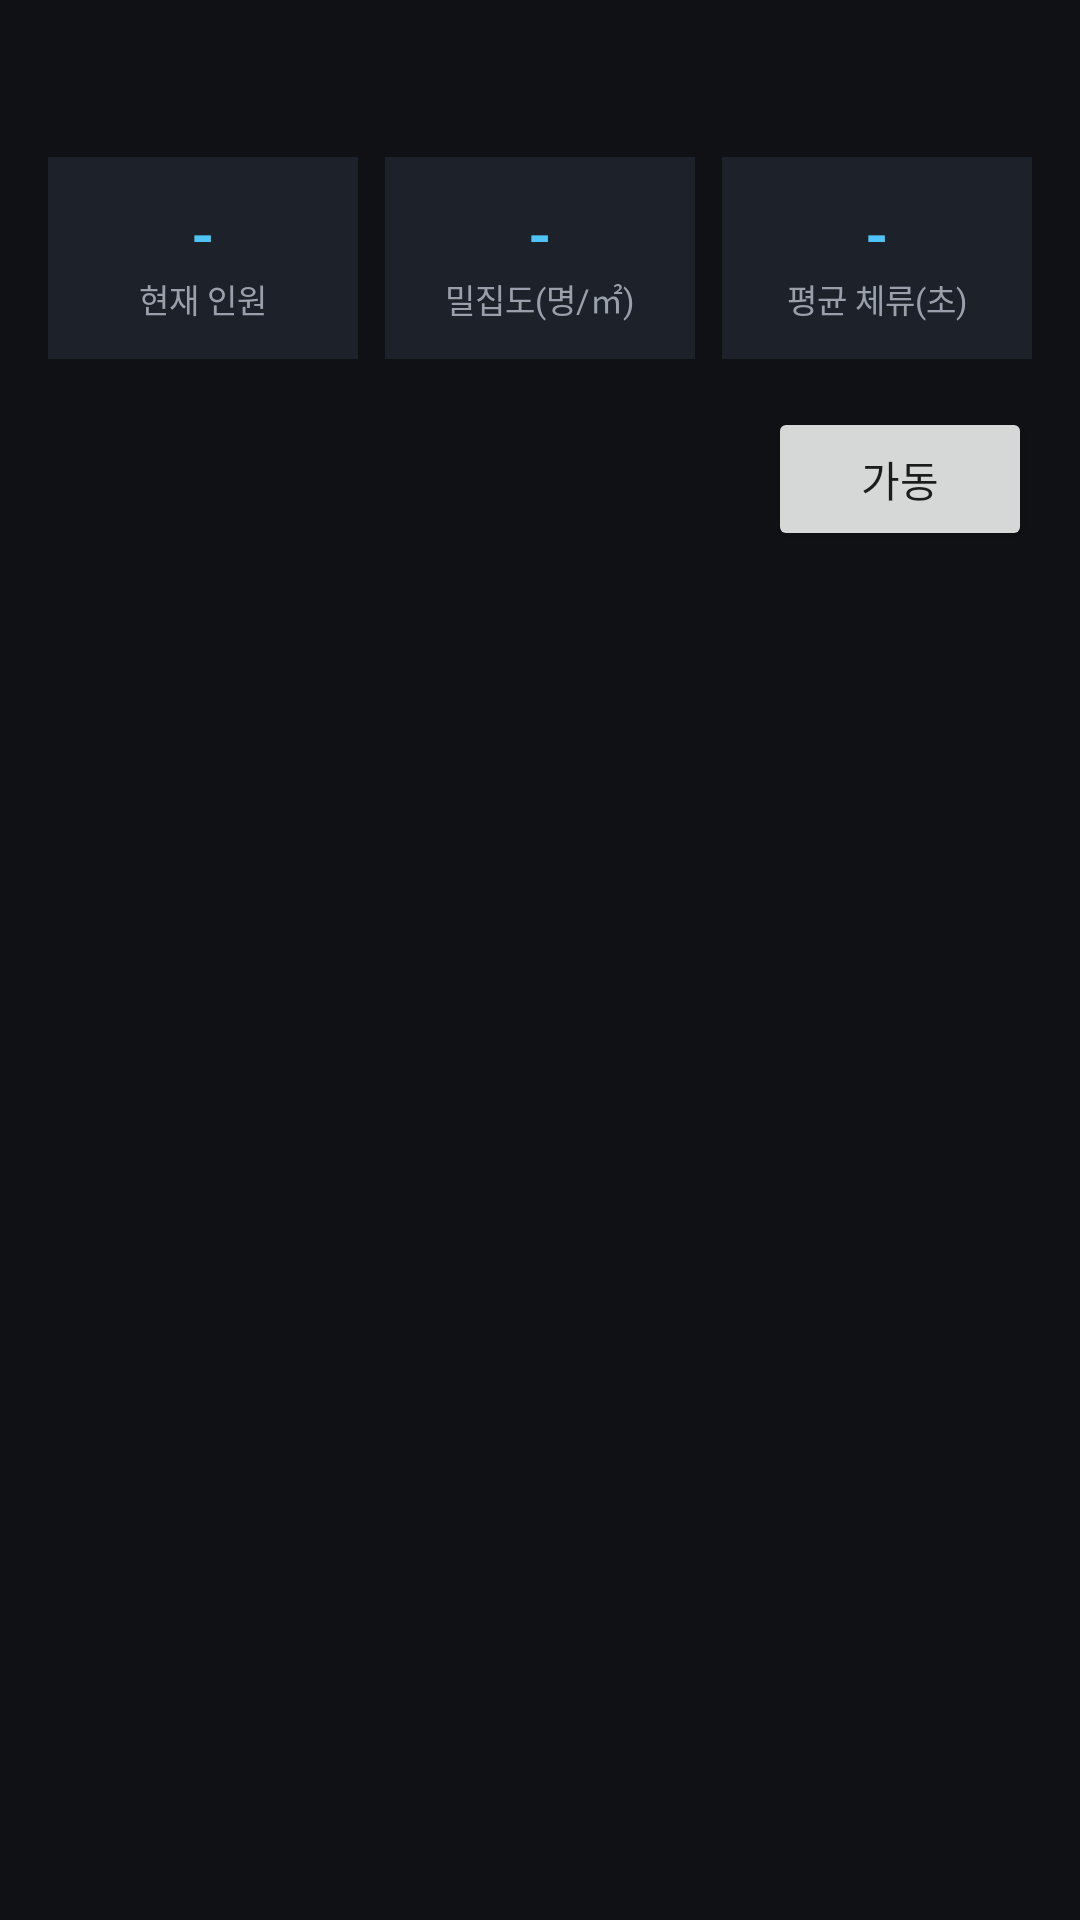

This screen was rendered from an Android layout file. Write that file and the resources it references.
<!-- AndroidManifest.xml: application theme Theme.DroneControl -->
<!-- res/layout/activity_zone_detail.xml -->
<?xml version="1.0" encoding="utf-8"?>
<ScrollView xmlns:android="http://schemas.android.com/apk/res/android"
    android:layout_width="match_parent"
    android:layout_height="match_parent"
    android:background="@color/bg">

    <LinearLayout
        android:layout_width="match_parent"
        android:layout_height="wrap_content"
        android:orientation="vertical"
        android:padding="16dp">

        <TextView
            android:id="@+id/detailTitle"
            android:layout_width="match_parent"
            android:layout_height="wrap_content"
            android:textColor="@color/textPrimary"
            android:textSize="18sp"
            android:textStyle="bold"
            android:layout_marginBottom="12dp" />

        <LinearLayout
            android:layout_width="match_parent"
            android:layout_height="wrap_content"
            android:orientation="horizontal"
            android:weightSum="3"
            android:layout_marginBottom="16dp">

            <LinearLayout
                android:layout_width="0dp"
                android:layout_height="wrap_content"
                android:layout_weight="1"
                android:orientation="vertical"
                android:background="@color/panel"
                android:padding="12dp"
                android:layout_marginEnd="6dp"
                android:gravity="center">
                <TextView android:id="@+id/statCount" android:layout_width="wrap_content" android:layout_height="wrap_content"
                    android:textColor="@color/accent" android:textSize="20sp" android:textStyle="bold" android:text="-" />
                <TextView android:layout_width="wrap_content" android:layout_height="wrap_content"
                    android:textColor="@color/textSecondary" android:textSize="11sp" android:text="현재 인원" />
            </LinearLayout>

            <LinearLayout
                android:layout_width="0dp"
                android:layout_height="wrap_content"
                android:layout_weight="1"
                android:orientation="vertical"
                android:background="@color/panel"
                android:padding="12dp"
                android:layout_marginHorizontal="3dp"
                android:gravity="center">
                <TextView android:id="@+id/statDensity" android:layout_width="wrap_content" android:layout_height="wrap_content"
                    android:textColor="@color/accent" android:textSize="20sp" android:textStyle="bold" android:text="-" />
                <TextView android:layout_width="wrap_content" android:layout_height="wrap_content"
                    android:textColor="@color/textSecondary" android:textSize="11sp" android:text="밀집도(명/㎡)" />
            </LinearLayout>

            <LinearLayout
                android:layout_width="0dp"
                android:layout_height="wrap_content"
                android:layout_weight="1"
                android:orientation="vertical"
                android:background="@color/panel"
                android:padding="12dp"
                android:layout_marginStart="6dp"
                android:gravity="center">
                <TextView android:id="@+id/statDwell" android:layout_width="wrap_content" android:layout_height="wrap_content"
                    android:textColor="@color/accent" android:textSize="20sp" android:textStyle="bold" android:text="-" />
                <TextView android:layout_width="wrap_content" android:layout_height="wrap_content"
                    android:textColor="@color/textSecondary" android:textSize="11sp" android:text="평균 체류(초)" />
            </LinearLayout>

        </LinearLayout>

        <LinearLayout
            android:layout_width="match_parent"
            android:layout_height="wrap_content"
            android:orientation="horizontal"
            android:gravity="center_vertical"
            android:layout_marginBottom="12dp">

            <TextView
                android:id="@+id/cameraStatusBadge"
                android:layout_width="0dp"
                android:layout_height="wrap_content"
                android:layout_weight="1"
                android:textColor="@color/textSecondary"
                android:textSize="14sp"
                android:textStyle="bold" />

            <Button
                android:id="@+id/toggleButton"
                android:layout_width="wrap_content"
                android:layout_height="wrap_content"
                android:text="가동" />

        </LinearLayout>

        <WebView
            android:id="@+id/liveView"
            android:layout_width="match_parent"
            android:layout_height="260dp"
            android:visibility="gone" />

    </LinearLayout>

</ScrollView>
<!-- resources referenced by this layout -->
<resources>
  <color name="accent">#4FC3F7</color>
  <color name="bg">#0F1115</color>
  <color name="panel">#1D212A</color>
  <color name="textPrimary">#E8E8E8</color>
  <color name="textSecondary">#9AA0AB</color>
  <style name="Theme.DroneControl" parent="Theme.MaterialComponents.DayNight.NoActionBar">
          <item name="colorPrimary">@color/accent</item>
          <item name="android:windowBackground">@color/bg</item>
      </style>
</resources>
